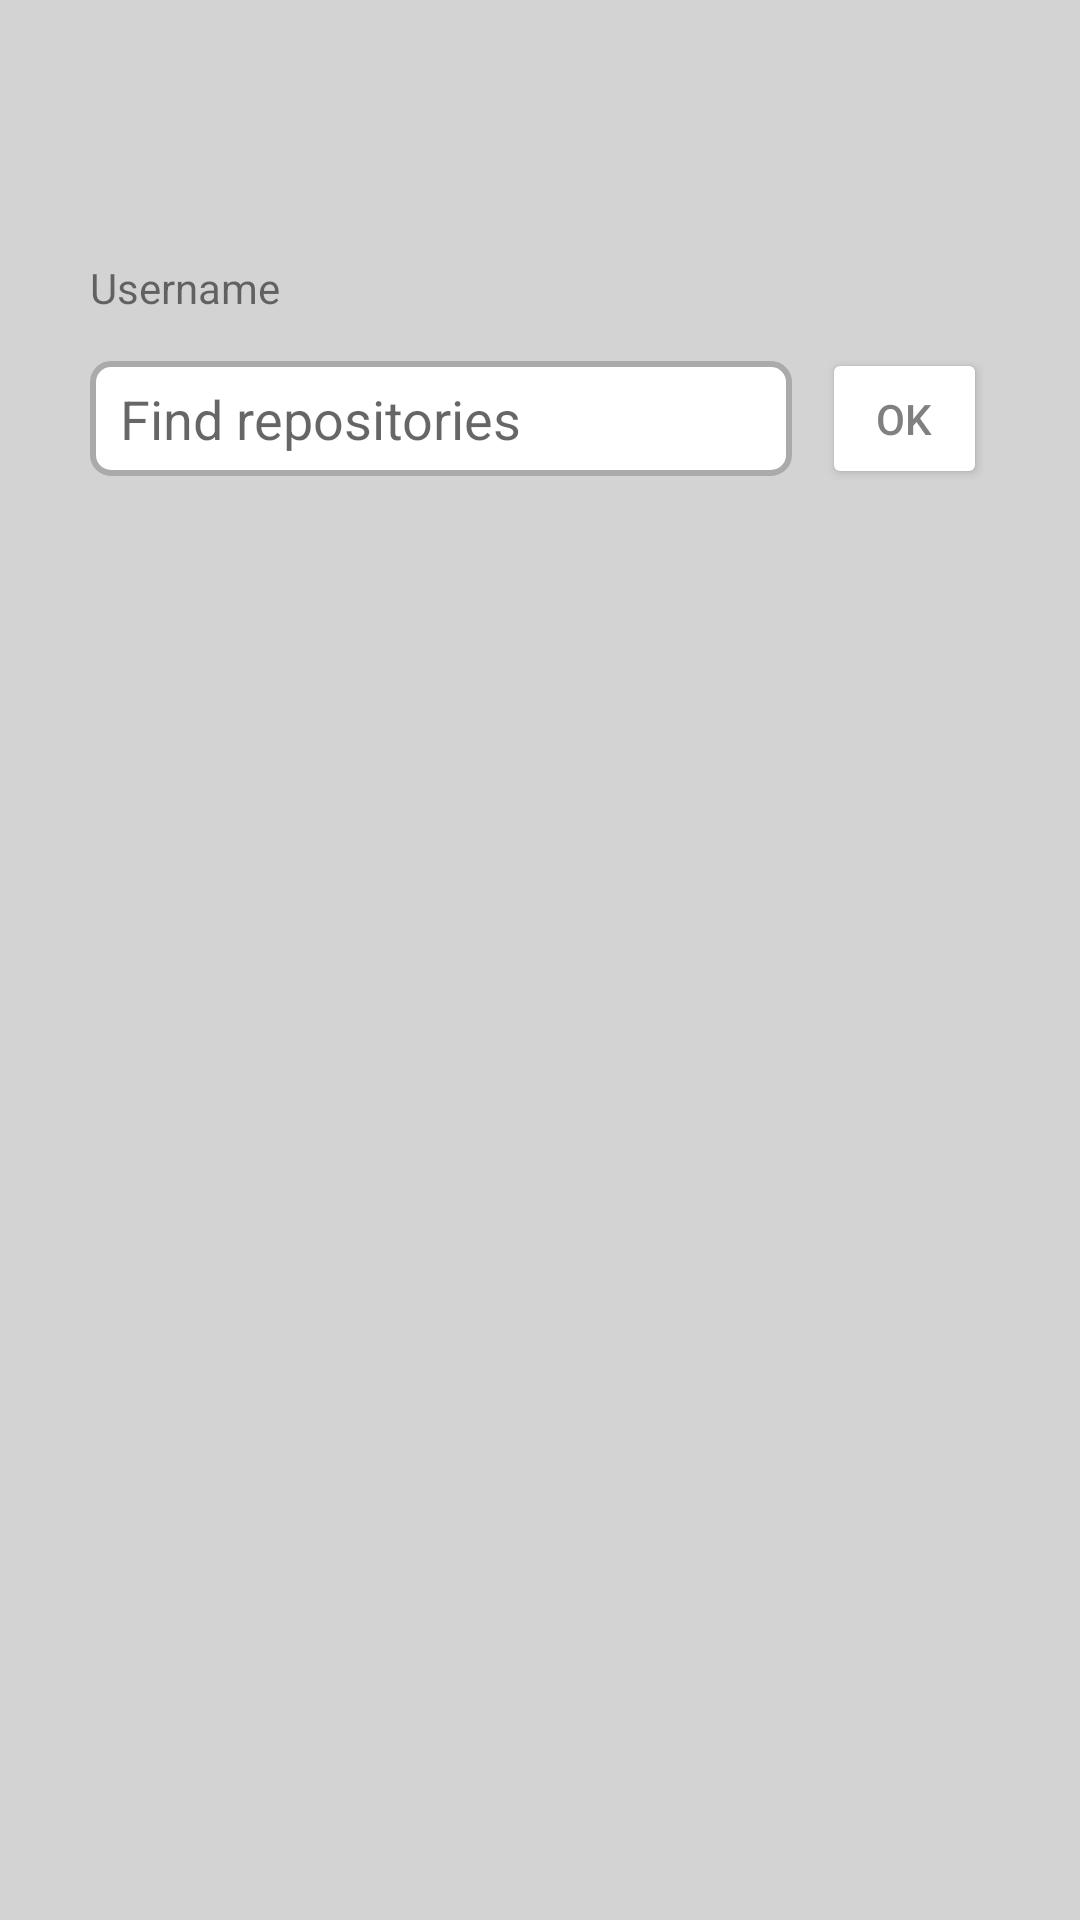

Here is an Android app screen rendered from its layout file. Give the layout XML and the strings, colors and styles it references.
<!-- AndroidManifest.xml: application theme Theme.Git_stats -->
<!-- res/layout/activity_main.xml -->
<?xml version="1.0" encoding="utf-8"?>
<androidx.constraintlayout.widget.ConstraintLayout xmlns:android="http://schemas.android.com/apk/res/android"
    xmlns:app="http://schemas.android.com/apk/res-auto"
    xmlns:tools="http://schemas.android.com/tools"
    android:layout_width="match_parent"
    android:layout_height="match_parent"
    tools:context=".MainActivity"
    android:background="@color/light_gray">

    <TextView
        android:layout_width="wrap_content"
        android:layout_height="wrap_content"
        android:text="Username"
        android:layout_marginBottom="15dp"
        app:layout_constraintBottom_toTopOf="@id/edit_text"
        app:layout_constraintStart_toStartOf="@id/edit_text"
        />



    <EditText
        android:id="@+id/edit_text"
        android:layout_width="match_parent"
        android:layout_height="wrap_content"
        android:layout_marginLeft="30dp"
        android:layout_marginRight="96dp"
        android:maxLines="1"
        android:background="@drawable/custom_edit_text_rounded"
        android:hint="@string/find_repositories"
        android:paddingStart="10dp"
        android:paddingTop="7dp"
        android:paddingEnd="10dp"
        android:paddingBottom="7dp"
        app:layout_constraintBottom_toBottomOf="parent"
        app:layout_constraintLeft_toLeftOf="parent"
        app:layout_constraintTop_toTopOf="parent"
        app:layout_constraintVertical_bias="0.2" />

    <Button
        android:layout_width="55dp"
        android:layout_height="47dp"
        android:layout_marginLeft="10dp"
        android:layout_marginBottom="15.5dp"
        android:backgroundTint="@color/white"
        android:text="@string/ok"
        android:textColor="@color/gray"
        app:layout_constraintBottom_toTopOf="@id/recycler_view"
        app:layout_constraintStart_toEndOf="@id/edit_text" />

    <androidx.recyclerview.widget.RecyclerView
        android:id="@+id/recycler_view"
        android:layout_width="match_parent"
        android:layout_height="wrap_content"
        android:layout_marginTop="20dp"
        android:layout_marginStart="30dp"
        android:layout_marginEnd="30dp"
        android:scrollbars="vertical"
        tools:listitem="@layout/recyclerview_item"
        app:layout_constraintTop_toBottomOf="@id/edit_text"
        app:layout_constraintRight_toRightOf="parent"
        app:layout_constraintLeft_toLeftOf="parent"
        app:layoutManager="androidx.recyclerview.widget.LinearLayoutManager"
        />



</androidx.constraintlayout.widget.ConstraintLayout>
<!-- res/layout/recyclerview_item.xml (included above) -->
<?xml version="1.0" encoding="utf-8"?>
<LinearLayout xmlns:android="http://schemas.android.com/apk/res/android"
    android:layout_width="match_parent"
    android:layout_height="wrap_content"
    xmlns:app="http://schemas.android.com/apk/res-auto"
    android:orientation="horizontal">

    <com.google.android.material.card.MaterialCardView
        android:id="@+id/cv"
        android:layout_width="match_parent"
        android:layout_height="wrap_content"
        app:cardCornerRadius="0dp"
        app:strokeColor="@color/light_gray"
        app:strokeWidth="1dp">


            <TextView
                android:id="@+id/reposiories_name"
                android:layout_width="wrap_content"
                android:layout_height="match_parent"
                android:text="@string/name_of_repositories"
                android:textSize="15sp"
                android:paddingStart="15dp"
                android:paddingTop="17dp"
                android:paddingBottom="10dp"
                android:layout_gravity="center_vertical"/>

        <TextView
            android:id="@+id/username"
            android:layout_width="wrap_content"
            android:layout_height="match_parent"
            android:text="Username"
            android:paddingStart="15dp"/>

    </com.google.android.material.card.MaterialCardView>

</LinearLayout>
<!-- resources referenced by this layout -->
<resources>
  <color name="gray">#808080</color>
  <color name="light_gray">#D3D3D3</color>
  <color name="white">#FFFFFFFF</color>
  <!-- drawable custom_edit_text_rounded (drawable) -->
  <?xml version="1.0" encoding="utf-8"?>
  <selector xmlns:android="http://schemas.android.com/apk/res/android">
  
      <item android:state_enabled="true" android:state_focused="true">
          <shape android:shape="rectangle">
              <solid android:color="@android:color/white" />
              <corners android:radius="6dp" />
              <stroke android:width="2dp" android:color="@color/black" />
          </shape>
      </item>
  
      <item android:state_enabled="true">
          <shape android:shape="rectangle">
              <solid android:color="@android:color/white" />
              <corners android:radius="6dp" />
              <stroke android:width="2dp" android:color="@android:color/darker_gray" />
          </shape>
      </item>
  
  </selector>
  <string name="find_repositories">Find repositories</string>
  <string name="name_of_repositories">Name of repositories</string>
  <string name="ok">OK</string>
  <style name="Theme.Git_stats" parent="Theme.MaterialComponents.DayNight.DarkActionBar">
          
          <item name="colorPrimary">@color/purple_500</item>
          <item name="colorPrimaryVariant">@color/purple_700</item>
          <item name="colorOnPrimary">@color/white</item>
          
          <item name="colorSecondary">@color/teal_200</item>
          <item name="colorSecondaryVariant">@color/teal_700</item>
          <item name="colorOnSecondary">@color/black</item>
          
          <item name="android:statusBarColor" tools:targetApi="l">?attr/colorPrimaryVariant</item>
          
      </style>
  <color name="black">#FF000000</color>
  <color name="purple_500">#FF6200EE</color>
  <color name="purple_700">#FF3700B3</color>
  <color name="teal_200">#FF03DAC5</color>
  <color name="teal_700">#FF018786</color>
</resources>
